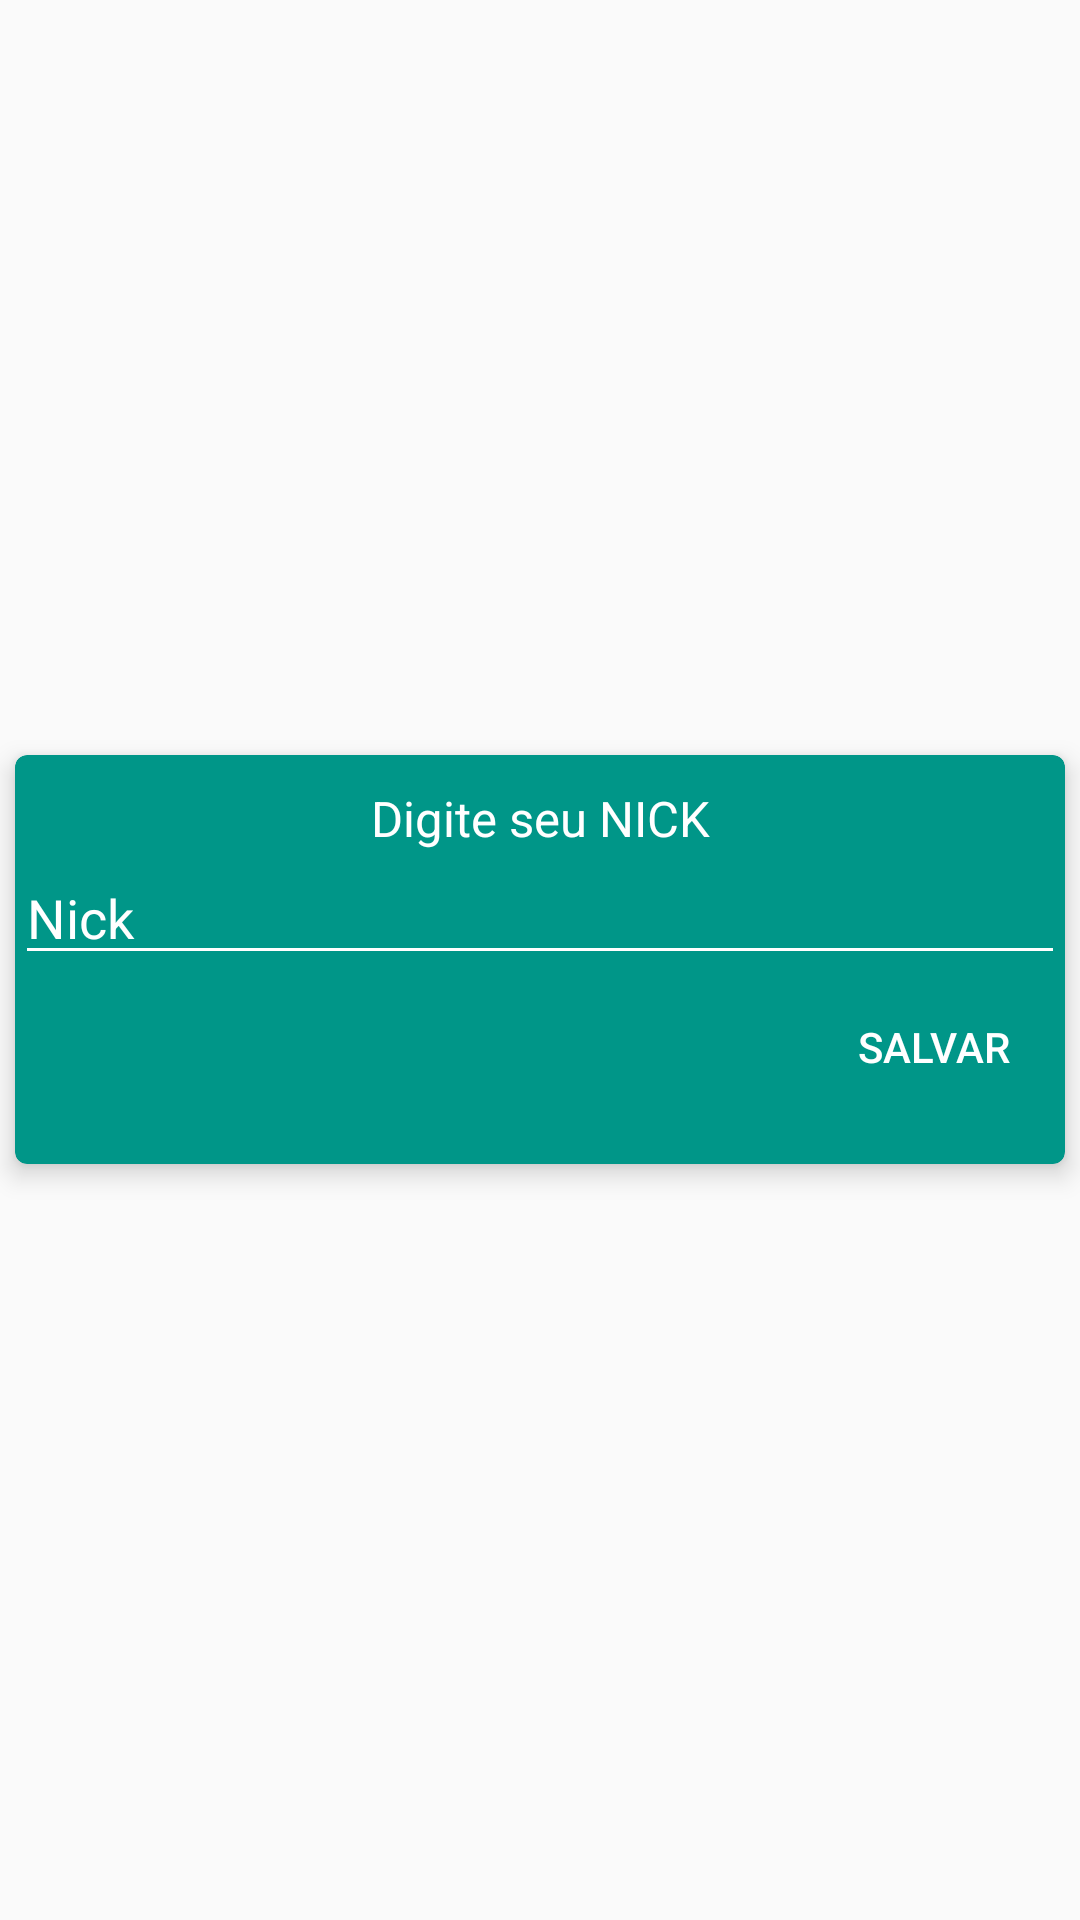

Layout XML and referenced resources for this Android screen:
<!-- AndroidManifest.xml: application theme AppTheme -->
<!-- res/layout/activity_principal.xml -->
<?xml version="1.0" encoding="utf-8"?>
<LinearLayout
    xmlns:android="http://schemas.android.com/apk/res/android"
    xmlns:card_view="http://schemas.android.com/apk/res-auto"
    android:layout_width="match_parent"
    android:layout_height="match_parent"
    android:orientation="vertical"
    android:gravity="center" >

    
    <android.support.v7.widget.CardView
        android:layout_width="match_parent"
        android:layout_height="wrap_content"
        android:layout_gravity="center"
        card_view:cardBackgroundColor="@color/colorPrimary"
        card_view:cardCornerRadius="4dp"
        card_view:cardElevation="5dp"
        android:layout_margin="5dp" >

        <LinearLayout
            android:layout_width="match_parent"
            android:layout_height="match_parent"
            android:orientation="vertical">

            <TextView
                android:layout_width="match_parent"
                android:layout_height="wrap_content"
                android:layout_marginTop="10dp"
                android:textSize="8pt"
                android:gravity="center"
                android:textColor="@android:color/white"
                android:text="@string/label_nick" />

            <EditText
                android:id="@+id/nickUsuarioET"
                android:textColor="@android:color/white"
                android:hint="@string/hint_nick"
                android:textColorHint="@android:color/white"
                android:inputType="textCapSentences|textPersonName"
                android:layout_width="match_parent"
                android:layout_height="match_parent" />

            

            <RelativeLayout
                android:layout_width="match_parent"
                android:layout_height="match_parent"
                android:layout_marginBottom="15dp"
                android:orientation="horizontal">

                <Button
                    android:id="@+id/adicionarNickBT"
                    style="?android:attr/borderlessButtonStyle"
                    android:layout_width="wrap_content"
                    android:layout_height="wrap_content"
                    android:layout_alignParentRight="true"
                    android:text="@string/hint_salvar"
                    android:textColor="@android:color/white" />
            </RelativeLayout>

        </LinearLayout>

    </android.support.v7.widget.CardView>

</LinearLayout>
<!-- resources referenced by this layout -->
<resources>
  <color name="colorPrimary">#009688</color>
  <string name="hint_nick">Nick</string>
  <string name="hint_salvar">Salvar</string>
  <string name="label_nick">Digite seu NICK</string>
  <style name="AppTheme" parent="Theme.AppCompat.Light.DarkActionBar">
          <item name="colorPrimary">@color/colorPrimary</item>
          <item name="colorPrimaryDark">@color/colorPrimaryDark</item>
          <item name="colorAccent">@color/colorAccent</item>
          <item name="colorControlNormal">@android:color/white</item>
          <item name="colorControlActivated">@android:color/white</item>
      </style>
  <color name="colorPrimaryDark">#00796B</color>
  <color name="colorAccent">#607D8B</color>
</resources>
